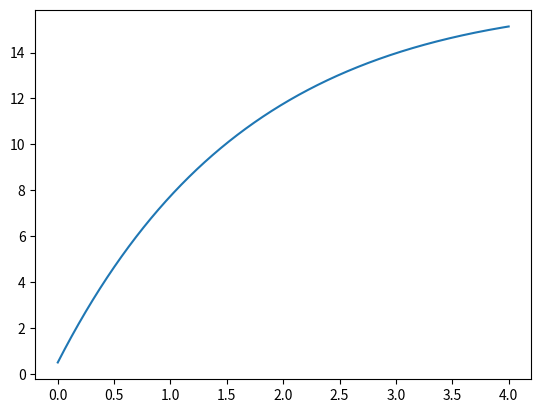

Generate this figure with matplotlib:
import numpy as np

def runge_kutta(f, t0, tf, y0, h):
    '''
    Classical Runge-Kutta method for dy/dt = f(t, y), y(t0) = y0,
    with step h, and the specified tolerance and max_steps.
    This function is a generator which can give infinitely many points
    of the estimated solution, in pairs (t[n], y[n]).
    To get only finitely many values of
    the solution we can for example do,
        >>> from itertools import islice
        >>> list(islice(runge_kutta(f, t0, h), n))
        [(t[0], y[0]), (t[1], y[1]), ..., (t[n], y[n])]
    and infact, we could define another function to do this like,
        >>> runge_kutta_N = lambda f, t0, y0, h, N: list(islice(
        ...     runge_kutta(f, t0, y0, h), N))
    It would also be easy to change this function to take an extra
    parameter N and then return a list of the first N, (t_n, y_n),
    directly (by replacing the while loop with for n in range(N)).
    Note also that whilst the question asks for a solution, this
    function only returns an approximation of the solution at
    certain points. We can turn use this to generate a continuous
    function passing through the points specified using either of
    interpolation methods specified lower down the file.
    '''
    # y and t represent y[n] and t[n] respectively at each stage
    y = y0
    t = t0

    # Whilst it would be more elegant to write this recursively,
    # in Python this would be very inefficient, and lead to errors when
    # many iterations are required, as the language does not perform
    # tail call optimisations as would be the case in languages such
    # as C, Lisp, or Haskell.
    #
    # Instead we use a simple infinite loop, which will yield more values
    # of the function indefinitely.
    while t < tf:
        # Generate the next values of the solution y
        yield [t, y]

        # Values for weighted average (compare with Wikipedia)
        k1 = f(t, y)
        k2 = f(t + h/2, y + (h/2)*k1)
        k3 = f(t + h/2, y + (h/2)*k2)
        k4 = f(t + h/2, y + h*k3)

        # Calculate the new value of y and t as per the Runge-Kutta method
        y = y + (h/6)*(k1 + 2*k2 + 2*k3 + k4)
        t = t + h

# %%

f = lambda t, y: 10*np.exp(-((t-2)**2)/2*(0.075)**2) -0.6*y

# %%

from matplotlib import pyplot

rk4 = runge_kutta(f, 0, 4, 0.5, 0.00001)

points = list(rk4)
points = np.array(points)
points
ts = points[:, 0]
ys = points[:, 1]
pyplot.plot(ts, ys)
